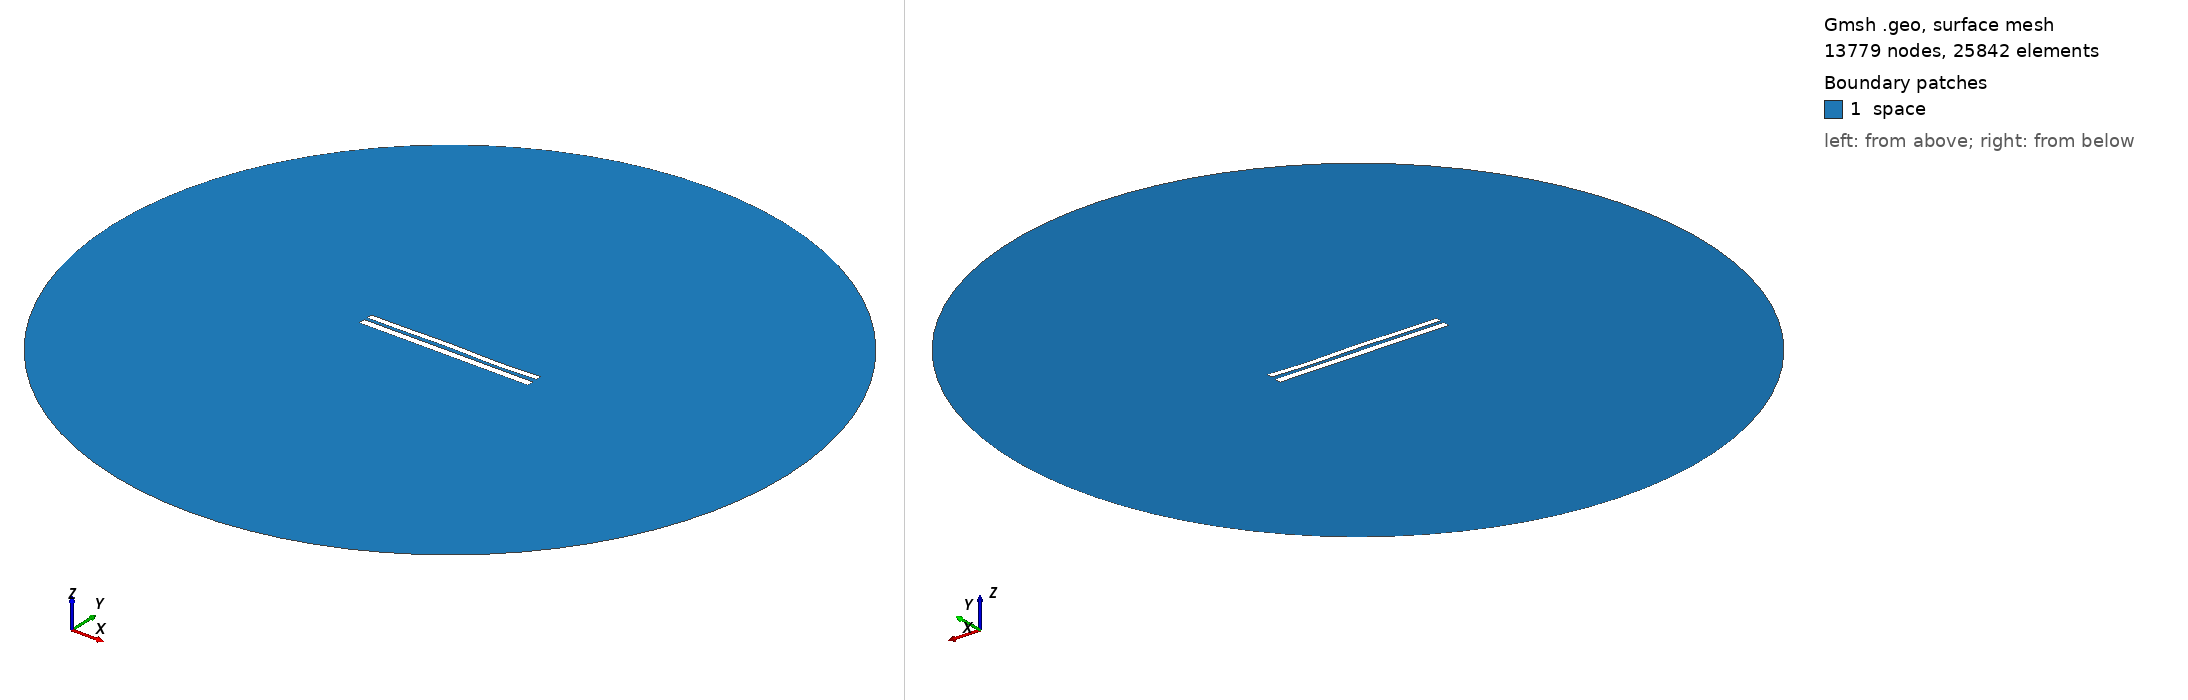

Gmsh geometry script, surface-meshed: 13779 nodes, 25842 surface elements. Boundary patches (legend numbers): 1 space. Left view from above one corner, right view from below the opposite corner. Legend entries are the model's physical surfaces. The drawing asked Gmsh for element sizes between 1% and 20% of the model's largest extent; the script's own settings can give other sizes.

=== 7471.geo (drawn) ===
//---------------------------------------
// Geometry kernel
//---------------------------------------

SetFactory("OpenCASCADE");



//---------------------------------------
// Parameters of the geometry
//---------------------------------------

// Overetch of the upper plate
overetch = 0.25;

// Distance between the plates
distance = 1.75;

// Discretization over the x axis (for the deformation)
nx = 50; 

// Length of the plate
L = 100 - overetch; 

// Number of modes
n = 4; 

// 1st mode coefficient
coeff(1) = 0.15;
beta(1) = 0.596864 * 3.1415926535 / L;

// 2nd mode coefficient
coeff(2) = 0.07499999999999998;
beta(2) = 1.49418 * 3.1415926535 / L;

// 3rd mode coefficient
coeff(3) = 0.15;
beta(3) = 2.50025 * 3.1415926535 / L;

// 4th mode coefficient
coeff(4) = -0.15;
beta(4) = 3.49999 * 3.1415926535 / L;



//---------------------------------------
// Upper plate (deformed rectangle)
//---------------------------------------

// Coordiantes of the upper plate
xmin = -50;
xmax = 50 - overetch;

// Height of the upper plate
yheight = 4 - 2 * overetch;

// Indexes of the points
UpperID[] = {};
LowerID[] = {};
LeftID[] = {};
RightID[] = {};

// Point index
p = 1;

// Horizontal edges
For i In {1:nx}
    x = xmin + (i-1)*(xmax - xmin)/(nx-1);

    y_bottom = distance / 2 + overetch;
    For j In {1:n}
        C = (Cosh(beta(j)*L) + Cos(beta(j)*L)) / (Sinh(beta(j)*L) + Sin(beta(j)*L));
        y_bottom  = y_bottom + coeff(j) * (Cosh(beta(j)*(x+50)) - Cos(beta(j)*(x+50)) - C * (Sinh(beta(j)*(x+50)) - Sin(beta(j)*(x+50))));
    EndFor

    y_top = y_bottom + yheight;

    Point(p) = {x, y_top, 0, 1.0};
    UpperID[i] = p;
    p = p + 1;

    Point(p) = {x, y_bottom, 0, 1.0};
    LowerID[i] = p;
    p = p + 1;
EndFor

// Create point lists
UpperPts[] = {}; LowerPts[] = {};
For i In {1:nx}
  UpperPts[] += {UpperID[i]};
  LowerPts[] += {LowerID[i]};
EndFor

// Build splines
Spline(1) = {UpperPts[]};
Spline(2) = {LowerPts[]};
Line(3) = {LowerPts[nx-1], UpperPts[nx-1]};
Line(4) = {LowerPts[0], UpperPts[0]};

// Build the plane surface
Curve Loop(1) = {2, 3, -1, -4};
Plane Surface(1) = {1};



//---------------------------------------
// Lower plate (rectangle)
//---------------------------------------

// Vertices
Point(1001) = {-50, -1, 0, 1.0};
Point(1002) = { 50, -1, 0, 1.0};
Point(1003) = { 50,  -5, 0, 1.0};
Point(1004) = {-50,  -5, 0, 1.0};

// Edges
Line(5) = {1001, 1002};
Line(6) = {1002, 1003};
Line(7) = {1003, 1004};
Line(8) = {1004, 1001};

// Plane surface
Line Loop(2) = {5, 6, 7, 8};
Plane Surface(2) = {2}; 



//---------------------------------------
// Outer (fictious) boundary
//---------------------------------------

// Points
Point(1005) = {0, 0, 0};       // Center
Point(1006) = {200, 0, 0};     // Start point
Point(1007) = {0, 200, 0};     // 90 degrees
Point(1008) = {-200, 0, 0};    // 180 degrees
Point(1009) = {0, -200, 0};    // 270 degrees

// Circle arcs (each needs start, center, end)
Circle(9) = {1006, 1005, 1007};
Circle(10) = {1007, 1005, 1008};
Circle(11) = {1008, 1005, 1009};
Circle(12) = {1009, 1005, 1006};

// Plane surface for the entire domain
Curve Loop(3) = {9, 10, 11, 12};
Surface(3) = {3};

// Subtract the plates from the whole domain to obtain the actual domain where we want to solve the equations
BooleanDifference{ Surface{3}; Delete; }{ Surface{1}; Surface{2}; Delete; }




//---------------------------------------
// Transfinite Lines/Curves
//---------------------------------------

// Set the number of points on the boundaries
r = 7;

// Plates
Transfinite Curve {1, 2} = 50*r Using Progression 1;
Transfinite Curve {3, 4} = 2*r Using Progression 1;
Transfinite Line {5, 7} = 50*r Using Progression 1;
Transfinite Line {6, 8} = 2*r Using Progression 1;

// Outer boundary
Transfinite Line {9, 10, 11, 12} = 20 Using Progression 1;



//---------------------------------------
// Physical groups
//---------------------------------------                

// Physical curves (boundaries)
Physical Line("force_segment", 10) = {2};
Physical Line("upper_plate", 11) = {1, 3, 4};
Physical Line("lower_plate", 12) = {5, 6, 7, 8};
Physical Line("boundary", 20) = {9, 10, 11, 12};

// Physical Surfaces
Physical Surface("space", 30) = {3};



//---------------------------------------
// 6. Generate the Mesh
//---------------------------------------

// 2D mesh generation
Mesh 2;
